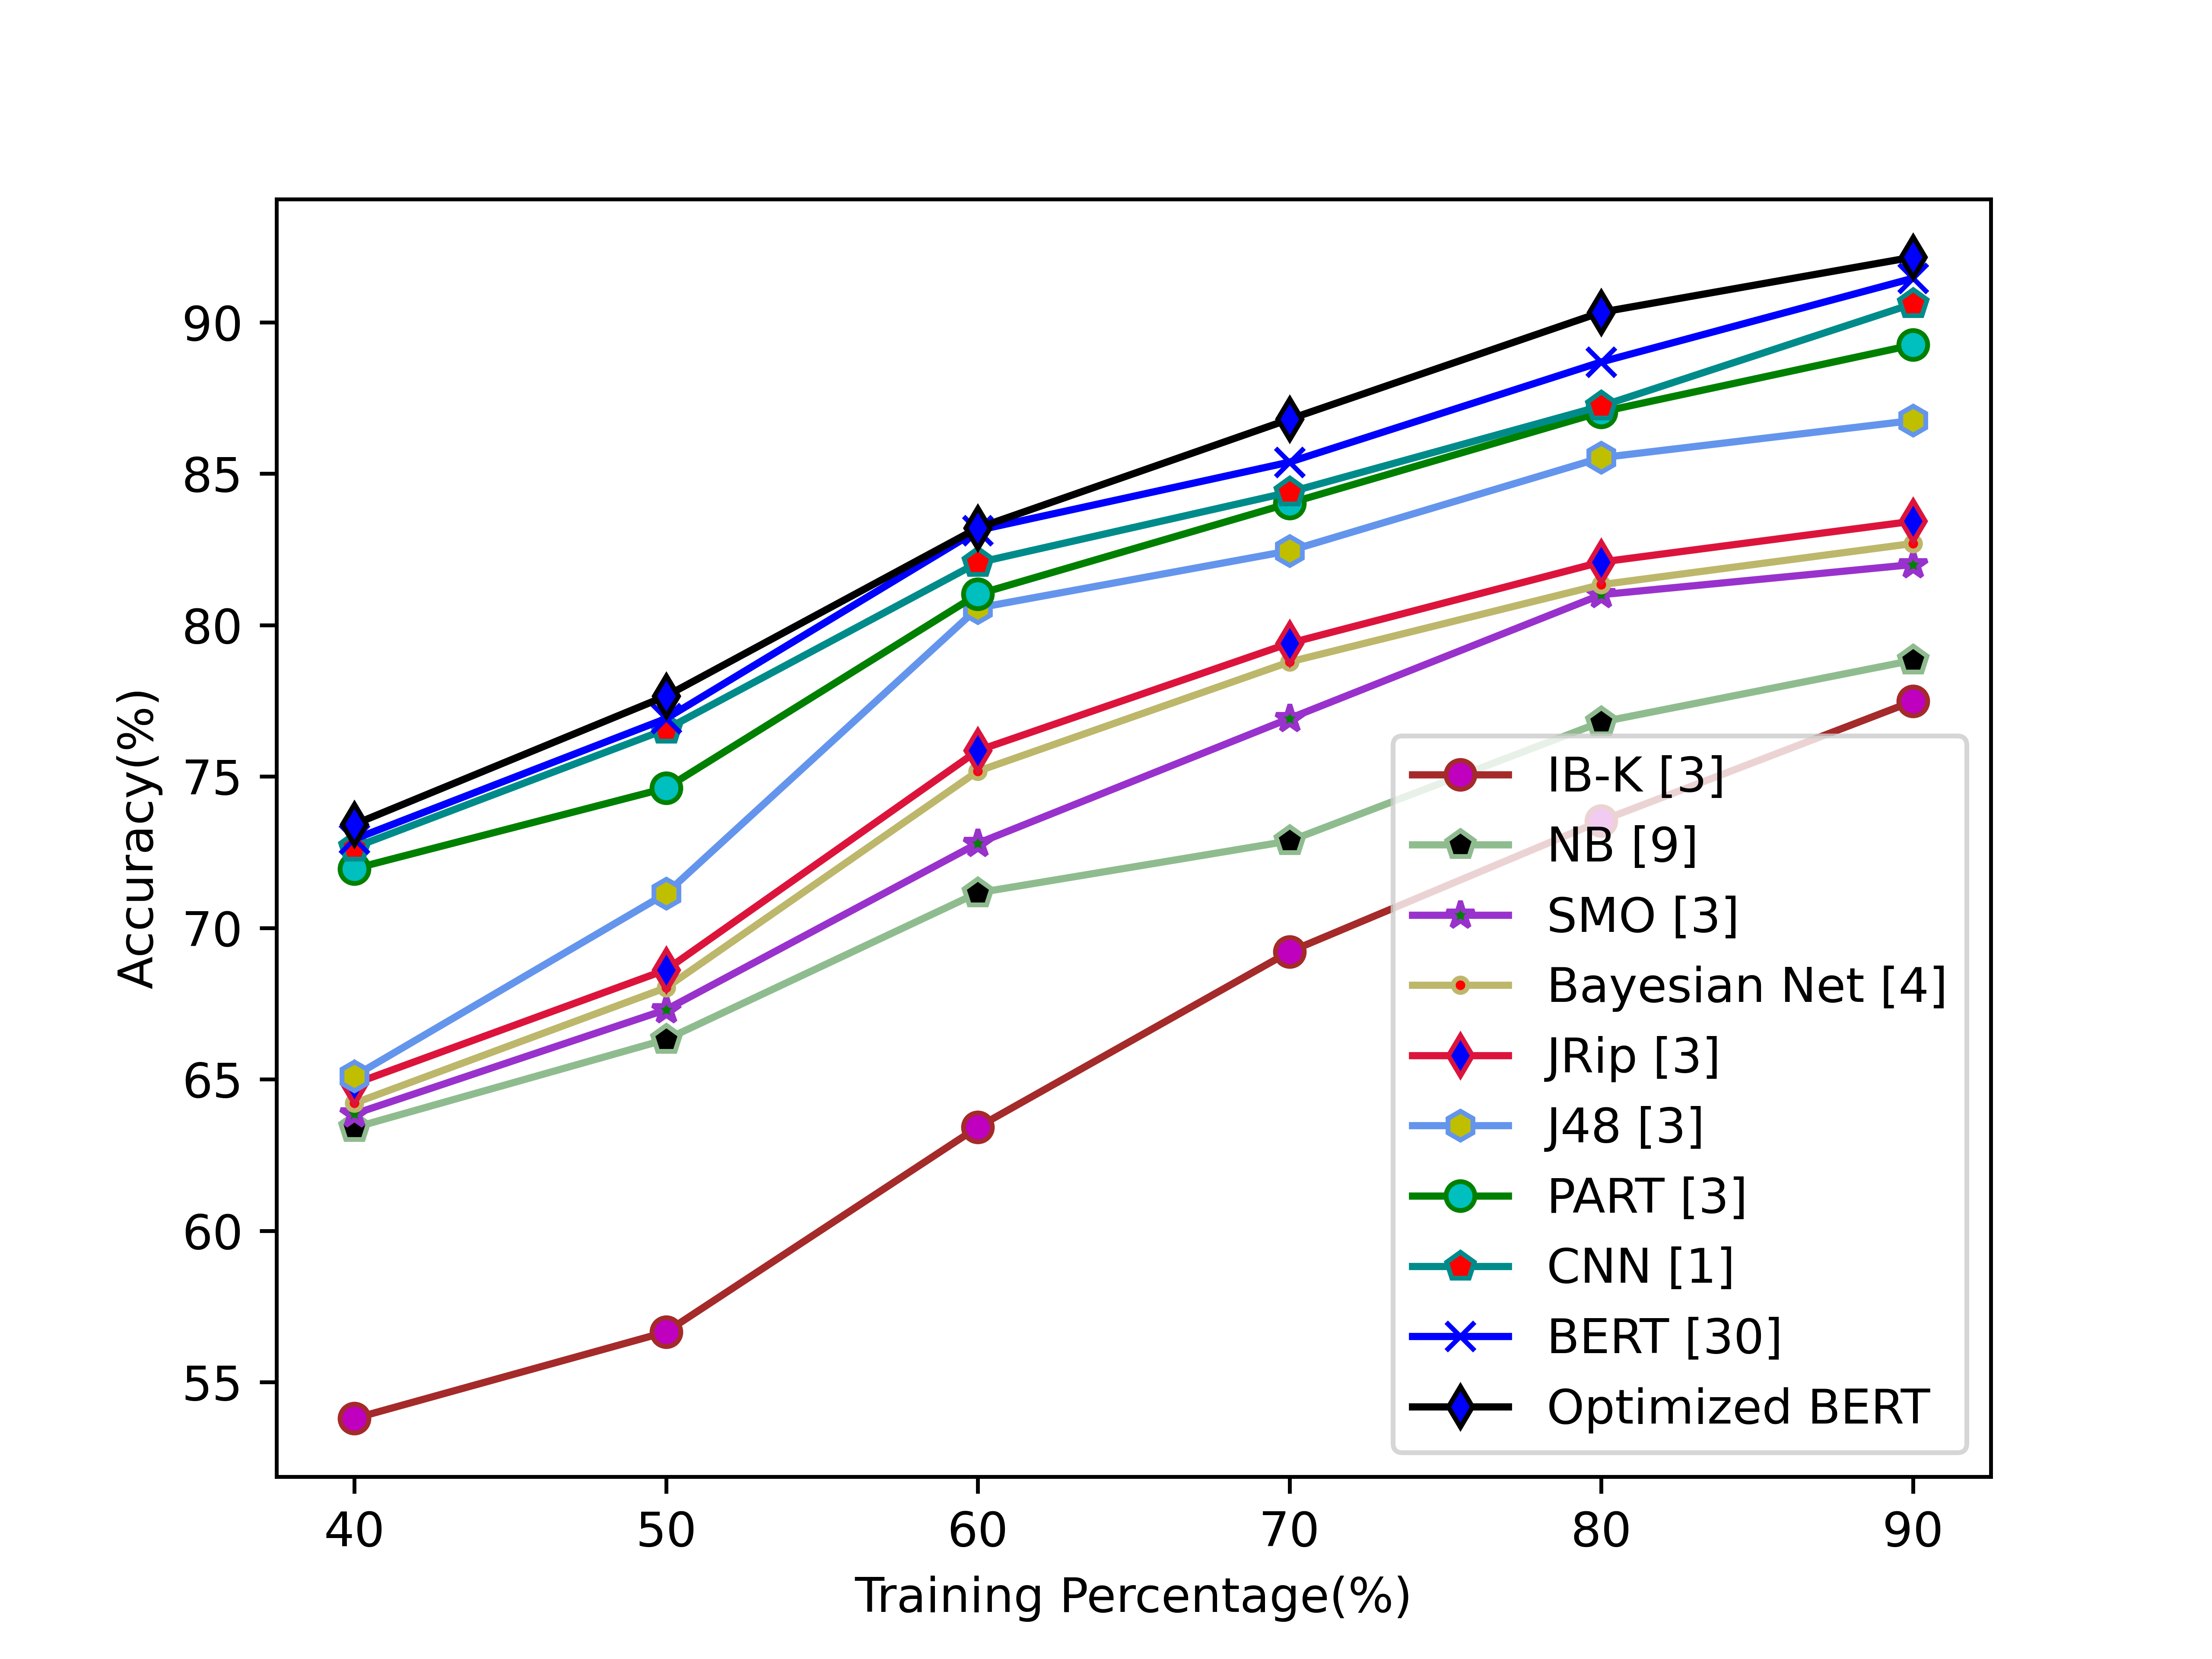

Data behind this chart, as committed beside it:
5.380378378993951571e+01, 5.665930405851648288e+01, 6.342293247673141110e+01, 6.921466179033809851e+01, 7.353679523870682999e+01, 7.748267071618104751e+01
6.340722916923076014e+01, 6.631831365335287387e+01, 7.116066446619021235e+01, 7.287353155208904809e+01, 7.679953839982405839e+01, 7.883643972264981414e+01
6.385982581736262631e+01, 6.730317253847563563e+01, 7.279483490203408280e+01, 7.691702125151182656e+01, 8.100438992853214870e+01, 8.200047922729271477e+01
6.421353354725273732e+01, 6.802811022196260637e+01, 7.517559474122388963e+01, 7.878418291464701895e+01, 8.133558428147334496e+01, 8.269482561810517041e+01
6.485628619945053686e+01, 6.861751275700933661e+01, 7.585644499358740234e+01, 7.940200942759759073e+01, 8.208280146190213600e+01, 8.343014742769958048e+01
6.510993497472526315e+01, 7.113808072429905849e+01, 8.056613125508521023e+01, 8.245365257347539512e+01, 8.552831805762039608e+01, 8.675527401642384007e+01
7.195655004410143363e+01, 7.461938862059470523e+01, 8.101935869948566449e+01, 8.402593364811549748e+01, 8.703721884816752663e+01, 8.925113086581558264e+01
7.266130718061674543e+01, 7.655992499999999268e+01, 8.206098726969585755e+01, 8.438948956454805739e+01, 8.723213151832460710e+01, 9.060726141531962696e+01
7.293284999999998774e+01, 7.691386499999998705e+01, 8.312976546353976914e+01, 8.538135472779370616e+01, 8.868854399999999316e+01, 9.145247299999999768e+01
7.342148799999999653e+01, 7.765847663551402036e+01, 8.320621400000000278e+01, 8.679913200000001439e+01, 9.033084376030784313e+01, 9.215000000000000568e+01
